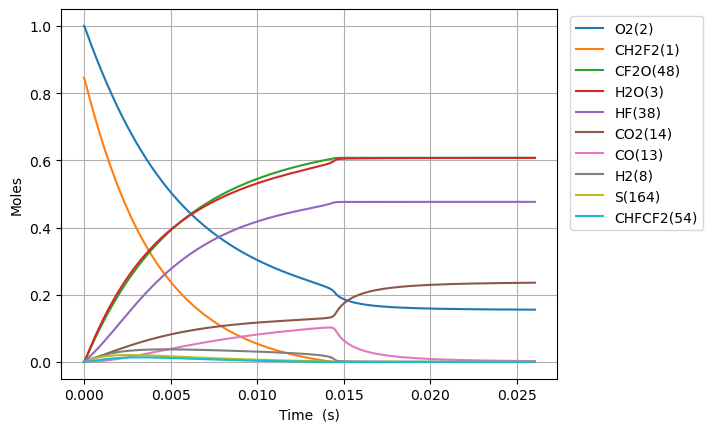

Values plotted in this chart, from the file beside it:
Time (s), Volume (m^3), N2, Ne, CH2F2(1), O2(2), H2O(3), CH4(4), OH(5), HF(38), CHF(40), CHF2(81), CHFO2(129), CHFO2(131), H(6), CFO2(136), H2(8), CO2(14), HO2(11), F(37), O(7), S(163), CF2O(48), CHF3(41)
0.0, 0.3709, 3.76, 0.0, 0.8456, 1.0, 0.0, 0.0, 0.0, 0.0, 0.0, 0.0, 0.0, 0.0, 0.0, 0.0, 0.0, 0.0, 0.0, 0.0, 0.0, 0.0, 0.0, 0.0
4.520720470351555e-22, 0.3709, 3.76, 0.0, 0.8456, 1, 9.947918801328274e-53, 0.0, 8.852635869427678e-39, 8.706919324369089e-21, 8.706919324369081e-21, 4.0354056894837907e-22, 3.3807137859246357e-41, 4.119647679420902e-40, 1.6602727220454782e-33, 8.651749271015454e-36, 8.408289087076596e-24, 3.9566329703506364e-50, 4.035405689467276e-22, 7.356985899218001e-42, 1.5753043147156941e-30, 5.237757774244886e-38, 8.864877594006278e-39, 7.397199157031474e-52
1.2658017316984355e-21, 0.3709, 3.76, 0.0, 0.8456, 1, 1.1810169200940531e-51, 0.0, 5.346992065136099e-38, 2.4379374108233447e-20, 2.4379374108233402e-20, 1.129913593055461e-21, 2.0419511267098197e-40, 2.488267198362062e-39, 4.676797014977023e-33, 5.225656559693304e-35, 2.354320944381447e-23, 4.6973146623998884e-49, 1.129913593050837e-21, 4.4436195056069517e-41, 4.410852153809989e-30, 3.1636056956438898e-37, 5.354386066779945e-38, 4.4679082945901e-51
2.8932611010249957e-21, 0.3709, 3.76, 0.0, 0.8456, 1, 1.1595294154839398e-50, 0.0, 2.574346510832239e-37, 5.572428367596217e-20, 5.572428367596193e-20, 2.582659641269622e-21, 9.831115689638922e-40, 1.1979935451633528e-38, 1.0821979173838848e-32, 2.5159286880112493e-34, 5.381305015729022e-23, 4.6118513902395005e-48, 2.5826596412590535e-21, 2.1394115332115134e-40, 1.0081948122422762e-29, 1.5231399607503794e-36, 2.5779064043372515e-37, 2.151105520372443e-50
6.1481798396781156e-21, 0.3709, 3.76, 0.0, 0.8456, 1, 1.025590636744083e-49, 0.0, 1.1242847554200735e-36, 1.184141028114196e-19, 1.1841410281141852e-19, 5.488151737697933e-21, 4.29350650830004e-39, 5.231952552738007e-38, 2.3560877783557423e-32, 1.0987721574189161e-33, 1.1435273158424171e-22, 4.0791303271101674e-47, 5.488151737675479e-21, 9.343372440435677e-40, 2.142414122134504e-29, 6.651952373290651e-36, 1.1258394544390298e-36, 9.39444298584369e-50
1.2658017316984355e-20, 0.3709, 3.76, 0.0, 0.8456, 1, 8.620707266572768e-49, 0.0, 4.693667537995375e-36, 2.437937410823345e-19, 2.437937410823299e-19, 1.129913593055451e-20, 1.792454449455419e-38, 2.1842371995150756e-37, 5.083281217097419e-32, 4.587157463491973e-33, 2.354320944381447e-22, 3.428754825973753e-46, 1.1299135930508297e-20, 3.9006742373513176e-39, 4.41085320659765e-29, 2.777059171904319e-35, 4.700158100344215e-36, 3.921995043616545e-49
2.5677692271596834e-20, 0.3709, 3.76, 0.0, 0.8456, 1, 7.067776658368865e-48, 0.0, 1.917516339882527e-35, 4.945530176241642e-19, 4.945530176241455e-19, 2.292110431626749e-20, 7.322761290203427e-38, 8.923321658568604e-37, 1.125532296177253e-31, 1.8740034990986742e-32, 4.775908201459507e-22, 2.8111003629703494e-45, 2.2921104316173808e-20, 1.593552839216972e-38, 8.947733234238706e-29, 1.1345192849322677e-34, 1.9201679463739008e-35, 1.6022629689273984e-48
5.17170421808218e-20, 0.3709, 3.76, 0.0, 0.8456, 1, 5.723668782492022e-47, 0.0, 7.750907630378521e-35, 9.960715707078236e-19, 9.960715707077477e-19, 4.6165041087692745e-20, 2.9599771949403664e-37, 3.606949285628441e-36, 2.6470025919889133e-31, 7.575021770736099e-32, 9.619082715615626e-22, 2.276501956625515e-44, 4.6165041087504317e-20, 6.441396474062803e-38, 1.802150072437987e-28, 4.585908343722326e-34, 7.761625847691523e-35, 6.47660327856923e-48
1.0379574199927172e-19, 0.3709, 3.76, 0.0, 0.8456, 1, 4.6069065841773135e-46, 0.0, 3.116605868515695e-34, 1.999108676875143e-18, 1.9991086768748378e-18, 9.265291463054043e-20, 1.1901938120834504e-36, 1.4503384434874962e-35, 6.838190971118248e-31, 3.045882937855691e-31, 1.9305431743927866e-21, 1.832326825875861e-43, 9.265291463016327e-20, 2.590058085209098e-37, 3.616906544409842e-28, 1.8439735754521952e-33, 3.1209156164920566e-34, 2.604213836607918e-47
2.0795314163617155e-19, 0.3709, 3.76, 0.0, 0.8456, 1, 3.696752401116352e-45, 0.0, 1.2498983469359063e-33, 4.005182889209781e-18, 4.0051828892085564e-18, 1.8562866171622444e-19, 4.773209517261837e-36, 5.816505835506032e-35, 1.981355887939671e-30, 1.221535288523189e-30, 3.8678129800552344e-21, 1.4703268818357224e-42, 1.8562866171547304e-19, 1.0387298518395675e-36, 7.24643138412804e-28, 7.395158774895091e-33, 1.2516267485806696e-33, 1.0444063398348443e-46
4.1626794090997125e-19, 0.3709, 3.76, 0.0, 0.8456, 1, 2.9619004761904494e-44, 0.0, 5.006112823358138e-33, 8.017331313879058e-18, 8.017331313874152e-18, 3.715801558875472e-19, 1.9117735026640229e-35, 2.329636205452313e-34, 6.413625929599868e-30, 4.8925126483181676e-30, 7.74235259138013e-21, 1.178050737095862e-41, 3.7158015588605983e-19, 4.1603431329063266e-36, 1.4505528646662393e-27, 2.961920804287412e-32, 5.013035444816182e-33, 4.1830738754368994e-46
8.328975394575706e-19, 0.3709, 3.76, 0.0, 0.8456, 1, 2.3713213436448526e-43, 0.0, 2.0037497603604721e-32, 1.6041628163217612e-17, 1.6041628163197977e-17, 7.434831442300116e-19, 7.652076259367055e-35, 9.324616012290233e-34, 2.2626951852910955e-29, 1.958280084914647e-29, 1.549143181402992e-20, 9.431568949148153e-41, 7.434831442271027e-19, 1.6652260643934144e-35, 2.902391350412295e-27, 1.185540220548959e-31, 2.0065206126977962e-32, 1.6743204284127153e-45
1.6661567365527692e-18, 0.3709, 3.76, 0.0, 0.8456, 1, 1.8977777685248636e-42, 0.0, 8.017609049280947e-32, 3.209022186189472e-17, 3.209022186181616e-17, 1.4872891209142162e-18, 3.061827251383218e-34, 3.7310609790443943e-33, 8.444874705927731e-29, 7.835671117543157e-29, 3.09895902593295e-20, 7.548121604971252e-40, 1.4872891209086647e-18, 6.663110083097924e-35, 5.806144454861166e-27, 4.743705119807209e-31, 8.028696065166787e-32, 6.699468520724752e-45
3.3326751307431666e-18, 0.3709, 3.76, 0.0, 0.8456, 1, 1.518510554644684e-41, 0.0, 3.2075656973888995e-31, 6.418740925924892e-17, 6.418740925893467e-17, 2.9749010742797277e-18, 1.2249302896099585e-33, 1.4926673330338194e-32, 3.2567291090923833e-28, 3.1347786752391696e-28, 6.198590714992867e-20, 6.03964410644791e-39, 2.9749010742696955e-18, 2.6657073282032456e-34, 1.16139551955861e-26, 1.897790939419707e-30, 3.2120012235533972e-31, 2.6802283752333046e-44
6.665711919123962e-18, 0.3709, 3.76, 0.0, 0.8456, 1, 1.2149237932023063e-40, 0.0, 1.2831307033243321e-30, 1.2838178405395733e-16, 1.2838178405270018e-16, 5.9501249809991586e-18, 4.900120054002339e-33, 5.971155185455327e-32, 1.2784435323440849e-27, 1.2540135229837558e-27, 1.23978540931127e-19, 4.832174061823136e-38, 5.950124980983382e-18, 1.0663932509024072e-33, 2.3230794804345962e-26, 7.591781584488715e-30, 1.2849050564824641e-30, 1.072182384418257e-43
1.3331785495885551e-17, 0.3709, 3.76, 0.0, 0.8456, 1, 9.71985178796511e-40, 0.0, 5.132731680649121e-30, 2.567705336433741e-16, 2.567705336383452e-16, 1.190057279439165e-17, 1.960127874794165e-32, 2.3885591970129544e-31, 5.065273950041565e-27, 5.016258204788571e-27, 2.479638084935236e-19, 3.865922767795179e-37, 1.1900572794377255e-17, 4.265934884619004e-33, 4.646934653111553e-26, 3.0368362034124355e-29, 5.139829368436737e-30, 4.288934290459563e-43
2.6663932649408732e-17, 0.3709, 3.76, 0.0, 0.8456, 1, 7.77606604385034e-39, 0.0, 2.0531344554160556e-29, 5.135480328222077e-16, 5.135480328020913e-16, 2.380146842099118e-17, 7.840671778330305e-32, 9.554430626824496e-31, 2.016409148385241e-26, 2.0065441050608065e-26, 4.959343436183168e-19, 3.0928116201217195e-36, 2.380146842103101e-17, 1.706559319137104e-32, 9.296594002173282e-26, 1.214759195612542e-28, 2.0559735773712598e-29, 1.715632809928369e-42
5.332822695645509e-17, 0.3709, 3.76, 0.0, 0.8456, 1, 6.2209267320347e-38, 0.0, 8.212621460260076e-29, 1.0271030311798743e-15, 1.0271030310994077e-15, 4.7603259673448376e-17, 3.1363012233886505e-31, 3.821810690550865e-30, 8.046235333797554e-26, 8.026258066044107e-26, 9.91875413867903e-19, 2.474278653388608e-35, 4.7603259673802544e-17, 6.827511915499473e-32, 1.8603708715191048e-25, 4.8590862104589235e-28, 8.223977976227133e-29, 6.862794571990216e-42
1.0665681557054781e-16, 0.3709, 3.76, 0.0, 0.8456, 1, 4.976771025530487e-37, 0.0, 3.2850653691290966e-28, 2.0542130278952053e-15, 2.0542130275733378e-15, 9.520684217539537e-17, 1.2545273565484832e-30, 1.5287317015956462e-29, 3.2146138413493024e-25, 3.210519554677192e-25, 1.983757554367074e-18, 1.979434656977693e-34, 9.52068421772017e-17, 2.731982820250162e-31, 3.7249122201308157e-25, 1.9436443690882367e-27, 3.289607928717186e-28, 2.7452866164695006e-41
2.1331399279873325e-16, 0.3709, 3.76, 0.0, 0.8456, 1, 3.981428805903008e-36, 0.0, 1.3140295504493143e-27, 4.1084330213258604e-15, 4.108433020038387e-15, 1.9041400716741968e-16, 5.0181260786327334e-30, 6.114939556181225e-29, 1.2850694736252977e-24, 1.284211086751414e-24, 3.96752183536541e-18, 1.583552405339612e-33, 1.9041400717542438e-16, 1.0935672398671855e-30, 7.466468541790342e-25, 7.774597240277628e-27, 1.3158465229823465e-27, 1.0982413103700801e-40
4.2662834725510414e-16, 0.3709, 3.76, 0.0, 0.8456, 1, 3.18514804608669e-35, 0.0, 5.2561253736818566e-27, 8.216873008187141e-15, 8.216873003037242e-15, 3.8082833710398973e-16, 2.007256096359662e-29, 2.44597669164894e-28, 5.138725760524853e-24, 5.136850870544875e-24, 7.935050397362068e-18, 1.2668437738339224e-32, 3.8082833713756705e-16, 4.3804451904909225e-30, 1.4999475686081623e-24, 3.1098428441574666e-26, 5.263392825669849e-27, 4.393961968048404e-40
6.39942701711475e-16, 0.3709, 3.76, 0.0, 0.8456, 1, 9.107536617928998e-35, 0.0, 1.1169271313395169e-26, 1.2325312995048394e-14, 1.2325312984104854e-14, 5.71242666993081e-16, 4.265425371478789e-29, 5.197699122026041e-28, 1.0918822151504653e-23, 1.0915812169942365e-23, 1.1902578959358709e-17, 3.622382746985482e-32, 5.712426670654074e-16, 9.317512682337867e-30, 2.2582377334568496e-24, 6.608418505925078e-26, 1.1184713997547118e-26, 9.338845416110815e-40
1.0665714106242166e-15, 0.3709, 3.76, 0.0, 0.8456, 1, 4.18548787581936e-34, 0.0, 3.087976622271752e-26, 2.054219296877078e-14, 2.0542192938515098e-14, 9.520713265813496e-16, 1.1792683409037147e-28, 1.4370090994717303e-27, 3.018477532044918e-23, 3.0179020787549634e-23, 1.9837636083351944e-17, 1.6647131715272945e-31, 9.52071326783878e-16, 2.5824801880352394e-29, 3.794775867414703e-24, 1.8270339962811509e-25, 3.0922456033255163e-26, 2.583047172809271e-39
1.4505372486456842e-15, 0.3709, 3.76, 0.0, 0.8456, 1, 9.421493239258072e-34, 0.0, 5.498772761793643e-26, 2.7937384945120827e-14, 2.7937384891244423e-14, 1.2948171200573872e-15, 2.099931635712293e-28, 2.5588850048198385e-27, 5.374850913035885e-23, 5.37399013171634e-23, 2.6979187494945828e-17, 3.7472530540689475e-31, 1.2948171204196698e-15, 4.606259435839359e-29, 5.1937812306097316e-24, 3.2534066398677067e-25, 5.506374000247629e-26, 4.601095866172791e-39
1.8345030866671518e-15, 0.3709, 3.76, 0.0, 0.8456, 1, 1.78072384225204e-33, 0.0, 8.583663505409977e-26, 3.5332576921470774e-14, 3.533257683736895e-14, 1.63756291337105e-15, 3.2780292342550576e-28, 3.994451555113568e-27, 8.390061746600981e-23, 8.388875076759113e-23, 3.412073890653969e-17, 7.082552567239826e-31, 1.6375629139381483e-15, 7.202448547686886e-29, 6.609850389713001e-24, 5.07861406389987e-25, 8.595528275944299e-26, 7.184696535672591e-39
2.2184689246886194e-15, 0.3709, 3.76, 0.0, 0.8456, 1, 2.9764127157214042e-33, 0.0, 1.2305308232556064e-25, 4.272776889782062e-14, 4.2727768777254536e-14, 1.9803087065313327e-15, 4.699301982694244e-28, 5.726331329103582e-27, 1.2027614382158918e-22, 1.2026063509093481e-22, 4.1262290318133544e-17, 1.1838218162752067e-30, 1.9803087073458123e-15, 1.0341648269951713e-28, 8.042038114482258e-24, 7.2805632081622755e-25, 1.232231605541743e-25, 1.0303056141012004e-38
2.9864006007315546e-15, 0.3709, 3.76, 0.0, 0.8456, 1, 6.354302660185758e-33, 0.0, 2.120070398663441e-25, 5.751815285052011e-14, 5.751815264279791e-14, 2.6658002925021177e-15, 8.096407309350781e-28, 9.86582532297182e-27, 2.0721958703742705e-22, 2.0719592045320013e-22, 5.554539314132126e-17, 2.527324524092322e-30, 2.6658002939084303e-15, 1.7865042457370744e-28, 1.0943171662485345e-23, 1.2543614067831701e-24, 2.123000316041224e-25, 1.776122050145763e-38
3.75433227677449e-15, 0.3709, 3.76, 0.0, 0.8456, 1, 1.1554610944259317e-32, 0.0, 3.2449803205364816e-25, 7.230853680321924e-14, 7.230853648527966e-14, 3.3512918779059495e-15, 1.2392396796726869e-27, 1.5100606541442288e-26, 3.1716731642102887e-22, 3.1713407563017565e-22, 6.982849596450904e-17, 4.595665099490268e-30, 3.3512918800614346e-15, 2.741509025859478e-28, 1.3903886006026826e-23, 1.9199255664298512e-24, 3.2494643383636187e-25, 2.7201143724835104e-38
4.522263952817425e-15, 0.3709, 3.76, 0.0, 0.8456, 1, 1.91135840268174e-32, 0.0, 4.6212253503562195e-25, 8.709892075591799e-14, 8.709892030313554e-14, 4.036783462704373e-15, 1.7648247776163778e-27, 2.1504960017903117e-26, 4.516796602051165e-22, 4.516353327161641e-22, 8.411159878769693e-17, 7.602126742206593e-30, 4.0367834657770424e-15, 3.914524312957665e-28, 1.6928222387617764e-23, 2.734194424159029e-24, 4.627610359733726e-25, 3.876075194199709e-38
6.058127304903295e-15, 0.3709, 3.76, 0.0, 0.8456, 1, 4.4088989865780383e-32, 0.0, 8.141884067002136e-25, 1.1667968866131436e-13, 1.1667968786358201e-13, 5.407766630450893e-15, 3.109367335714921e-27, 3.788825088459041e-26, 7.957823853112499e-22, 7.957112612720961e-22, 1.126778044340735e-16, 1.7535693629941304e-29, 5.407766635871433e-15, 6.937133304623355e-28, 2.3171346394833657e-23, 4.817225607437941e-24, 8.153130535774271e-25, 6.838069346826988e-38
7.593990656989166e-15, 0.3709, 3.76, 0.0, 0.8456, 1, 8.469572081993009e-32, 0.0, 1.2683575502784234e-24, 1.462604565667092e-13, 1.4626045532398765e-13, 6.778749795738007e-15, 4.843858568672382e-27, 5.902276010872912e-26, 1.2396770938679028e-21, 1.2395730278580201e-21, 1.412440100804515e-16, 3.368636146824479e-29, 6.778749804188951e-15, 1.0868833630278357e-27, 2.967293055896827e-23, 7.504358945698228e-24, 1.2701090951793594e-24, 1.066624245482385e-37
1.0665717361160906e-14, 0.3709, 3.76, 0.0, 0.8456, 1, 2.3295924578770833e-31, 0.0, 2.4832099919303067e-24, 2.0542199237749427e-13, 2.054219899444769e-13, 9.520716118929169e-15, 9.483504434343341e-27, 1.1555463032425752e-25, 2.4270415642850172e-21, 2.426853162376206e-21, 1.9837642137321515e-16, 9.265571328819232e-29, 9.52071613548989e-15, 2.1539298544715806e-27, 4.3451995672312434e-23, 1.4692137342428557e-23, 2.486637304622077e-24, 2.0939722200519283e-37
1.680917076950439e-14, 0.3709, 3.76, 0.0, 0.8456, 1, 9.269905857677247e-31, 0.0, 6.139020727544324e-24, 3.2374506399904624e-13, 3.237450579841227e-13, 1.5004648735778564e-14, 2.344587532954023e-26, 2.8567006510386857e-25, 6.000114917589632e-21, 5.99968401126444e-21, 3.126412439587937e-16, 3.6869454884060023e-28, 1.5004648776754962e-14, 5.460986389428924e-27, 7.411383162559998e-23, 3.632200834317275e-23, 6.147483893017841e-24, 5.206446456843434e-37
2.909607758619135e-14, 0.3709, 3.76, 0.0, 0.8456, 1, 4.9503658791641726e-30, 0.0, 1.835528879034477e-23, 5.603912072420767e-13, 5.603911892578968e-13, 2.5972513851344284e-14, 7.010570625773906e-26, 8.54101899651416e-25, 1.7939825709767443e-20, 1.7938614274263e-20, 5.411708891303231e-16, 1.9689145527464188e-27, 2.5972513973937737e-14, 1.717212034613943e-26, 1.478528425366279e-22, 1.086001338530975e-22, 1.838053183050938e-23, 1.5751450925838238e-36
5.366989121956528e-14, 0.3709, 3.76, 0.0, 0.8456, 1, 3.18748870522782e-29, 0.0, 6.240674949848696e-23, 1.0336834937278445e-12, 1.0336834325832942e-12, 4.79082436099676e-14, 2.3838232795314456e-25, 2.903655997692044e-24, 6.099358142064013e-20, 6.098962541786256e-20, 9.98230179476209e-16, 1.267752597408966e-26, 4.7908244026937267e-14, 6.421254139922124e-26, 3.449926868719747e-22, 3.6923037438697083e-22, 6.2492150895839e-23, 5.48423627389795e-36
1.0281751848631312e-13, 0.3709, 3.76, 0.0, 0.8456, 1, 2.2793290411215955e-28, 0.0, 2.289876016425983e-22, 1.9802680666982095e-12, 1.980267842345312e-12, 9.177970123738617e-14, 8.748944039598946e-25, 1.0652596607114098e-23, 2.2379858888205677e-19, 2.237843983166516e-19, 1.9123487601899926e-15, 9.065367368173382e-26, 9.177970276766877e-14, 2.7860760612815527e-25, 9.379221991969086e-22, 1.354787656096332e-21, 2.2929784086627177e-22, 2.1099353346804056e-35
1.5196514575306098e-13, 0.3709, 3.76, 0.0, 0.8456, 1, 7.006792103132471e-28, 0.0, 5.00208381721253e-22, 2.926852639667013e-12, 2.9268521495889565e-12, 1.3565115634530626e-13, 1.9115216899047537e-24, 2.3266756956733305e-23, 4.888669103866616e-19, 4.888361431620776e-19, 2.8264673409470958e-15, 2.7867148008468938e-25, 1.3565115968830394e-13, 6.871575076559815e-25, 1.795720874971496e-21, 2.9594070930572373e-21, 5.008803743194572e-22, 4.7927440141982874e-35
2.0111277301980883e-13, 0.3709, 3.76, 0.0, 0.8456, 1, 1.5717769450272749e-27, 0.0, 8.760728452371484e-22, 3.873437212634258e-12, 3.87343635431422e-12, 1.7952260893410838e-13, 3.3485017918552255e-24, 4.074442811493589e-23, 8.561985276971248e-19, 8.56144820956084e-19, 3.7405859217670384e-15, 6.251141971851046e-25, 1.7952261478920656e-13, 1.33699670523764e-24, 2.918392534592229e-21, 5.183088350214979e-21, 8.77240089377658e-22, 8.715318264358672e-35
2.994080275533045e-13, 0.3709, 3.76, 0.0, 0.8456, 1, 5.182638830638265e-27, 0.0, 1.9417535007176864e-21, 5.766606358564071e-12, 5.766604456209668e-12, 2.6726550655646684e-13, 7.424834708439683e-24, 9.028084184082723e-23, 1.8976514376724278e-18, 1.897532648394681e-18, 5.5688230837035196e-15, 2.0611375939689305e-24, 2.672655195338294e-13, 3.62149389567908e-24, 5.958375668742839e-21, 1.1487633797664917e-20, 1.9442928223725714e-21, 2.0981355076065074e-34
3.977032820868002e-13, 0.3709, 3.76, 0.0, 0.8456, 1, 1.196694945459742e-26, 0.0, 3.426057355179558e-21, 7.659775504487664e-12, 7.659772148031782e-12, 3.550083941072985e-13, 1.3105660525020393e-23, 1.5924911223878604e-22, 3.3481569978142126e-18, 3.3479474049935966e-18, 7.397060246144852e-15, 4.7591442389313366e-24, 3.5500841700424896e-13, 7.483220403115081e-24, 1.0057899582156376e-20, 2.0268420381857584e-20, 3.4304583688044366e-21, 3.9926762245001e-34
4.959985366202959e-13, 0.3709, 3.76, 0.0, 0.8456, 1, 2.2908795087071975e-26, 0.0, 5.3290145653415574e-21, 9.552944650405043e-12, 9.55293942978071e-12, 4.4275127158968215e-13, 2.0392896697831077e-23, 2.4763543238535304e-22, 5.2077148508459595e-18, 5.207388565593816e-18, 9.225297409248899e-15, 9.11040159364338e-24, 4.4275130720340785e-13, 1.3303350824870468e-23, 1.5216994627762274e-20, 3.152544412339292e-20, 5.335739247850928e-21, 6.674797394594475e-34
5.942937911537916e-13, 0.3709, 3.76, 0.0, 0.8456, 1, 3.9018197532485885e-26, 0.0, 7.650656077766097e-21, 1.1446113796316218e-11, 1.1446106301456605e-11, 5.304941390067768e-13, 2.928850973645342e-23, 3.5542564187107506e-22, 7.476324627424274e-18, 7.4758555885573e-18, 1.1053534573177684e-14, 1.5516454049587012e-23, 5.304941901343254e-13, 2.1473074056548408e-23, 2.1435691949339223e-20, 4.525870092216791e-20, 7.660138042022708e-21, 1.0277267282777855e-33
7.90884300220783e-13, 0.3709, 3.76, 0.0, 0.8456, 1, 9.047413539934184e-26, 0.0, 1.3550106415017791e-20, 1.5232452088120002e-11, 1.5232438814589858e-11, 7.059798436567703e-13, 5.191212901739575e-23, 6.29165431729092e-22, 1.3240698581902208e-17, 1.3239865215281876e-17, 1.4710008904108416e-14, 3.597741897461773e-23, 7.059799342025911e-13, 4.6307504303731484e-23, 3.70520085493364e-20, 8.015389851051286e-20, 1.35662989185837e-20, 2.0793472575388288e-33
9.874748092877745e-13, 0.3709, 3.76, 0.0, 0.8456, 1, 1.7441343784443395e-25, 0.0, 2.1124655845593537e-20, 1.9018790379899097e-11, 1.9018769687432774e-11, 8.814655080825203e-13, 8.099222093361316e-23, 9.803554092114583e-22, 2.064127589952059e-17, 2.0639971945559932e-17, 1.8366483240232727e-14, 6.935316710567026e-23, 8.814656492331696e-13, 8.511487137163325e-23, 5.690709842623091e-20, 1.2495398031057887e-19, 2.1148961640809228e-20, 3.678933975926342e-33
1e-12, 0.3709, 3.76, 0.0, 0.8456, 1, 1.8106032496042186e-25, 0.0, 2.1664014065850017e-20, 1.926002587712857e-11, 1.9260004656404925e-11, 8.926460638315725e-13, 8.306414066854e-23, 1.0053521340999605e-21, 2.1168225842878195e-17, 2.116688827233924e-17, 1.859944483462768e-14, 7.199600652393781e-23, 8.92646208585397e-13, 8.813759726685379e-23, 5.831574727096805e-20, 1.2814391950637038e-19, 2.1688878744000067e-20, 3.802846681731539e-33
1.184065318354766e-12, 0.3709, 3.76, 0.0, 0.8456, 1, 2.9933969018167163e-25, 0.0, 3.0374564827784225e-20, 2.280512867165359e-11, 2.2805098919986646e-11, 1.0569511323105733e-12, 1.1654528960999473e-22, 1.4088767286124934e-21, 2.967805346273872e-17, 2.967617121170171e-17, 2.202295758291426e-14, 1.1902314227256034e-22, 1.056951335251431e-12, 1.4118755350844995e-22, 8.100122368581727e-20, 1.796589117624208e-19, 3.0408147930997353e-20, 5.973698363679576e-33
1.5772463364887488e-12, 0.3709, 3.76, 0.0, 0.8456, 1, 7.052479022386784e-25, 0.0, 5.3901474771670674e-20, 3.03778052550891e-11, 3.0377752464232285e-11, 1.4079222602766882e-12, 2.0713435863699138e-22, 2.497452510436918e-21, 5.266019719717978e-17, 5.265682958091204e-17, 2.933590629325433e-14, 2.803926449544806e-22, 1.4079226203495268e-12, 3.1793741136299468e-22, 1.4190760009440436e-19, 3.1878318917922936e-19, 5.395617570591381e-20, 1.3372077209434152e-32
1.9704273546227314e-12, 0.3709, 3.76, 0.0, 0.8456, 1, 1.3740840334503955e-24, 0.0, 8.413285342649287e-20, 3.795048183842723e-11, 3.7950399447336793e-11, 1.758893227760273e-12, 3.23806647360535e-22, 3.89397598729853e-21, 8.218710564835908e-17, 8.21818049550704e-17, 3.6648855045689755e-14, 5.462562680299728e-22, 1.7588937896929238e-12, 6.020541179493666e-22, 2.1977316774272616e-19, 4.975264631842559e-19, 8.421055043248314e-20, 2.5784149642048094e-32
2.756789390890697e-12, 0.3709, 3.76, 0.0, 0.8456, 1, 3.762142478709042e-24, 0.0, 1.6471702211929413e-19, 5.309583500481395e-11, 5.309567373016205e-11, 2.4608346820918564e-12, 6.359036064655349e-22, 7.607245712467941e-21, 1.6087512098076207e-16, 1.6086456642789563e-16, 5.127475271875886e-14, 1.495310829690761e-21, 2.4608357818914592e-12, 1.5935659241132584e-21, 4.263899329445967e-19, 9.738689396548291e-19, 1.648390080133501e-19, 7.349531602994123e-32
3.5431514271586626e-12, 0.3709, 3.76, 0.0, 0.8456, 1, 7.987960471870332e-24, 0.0, 2.7214311547691123e-19, 6.824118817081908e-11, 6.824092176854185e-11, 3.1627754969307433e-12, 1.053841380505236e-21, 1.2541446827699547e-20, 2.6574190768056213e-16, 2.657241745211418e-16, 6.590065068612468e-14, 3.174306414791615e-21, 3.162777313399963e-12, 3.3185015766327055e-21, 7.008676661335805e-19, 1.6086842146261238e-18, 2.7229485788099366e-19, 1.6659429449043557e-31
5.115875499694594e-12, 0.3709, 3.76, 0.0, 0.8456, 1, 2.4052256653976277e-23, 0.0, 5.67585238372598e-19, 9.853189450170593e-11, 9.853133911228153e-11, 4.566655214596392e-12, 2.2112198155963383e-21, 2.6043976004950818e-20, 5.540110293393908e-16, 5.539728075027899e-16, 9.515244783967743e-14, 9.554186880524259e-21, 4.566659000522798e-12, 9.779427650758785e-21, 1.4534706106127243e-18, 3.3537246652813843e-18, 5.676940789387843e-19, 5.882743181520753e-31
6.531327164976932e-12, 0.3709, 3.76, 0.0, 0.8456, 1, 5.006293978840282e-23, 0.0, 9.254434796099145e-19, 1.257935301982524e-10, 1.257926249664368e-10, 5.830144789626727e-12, 3.624793928925264e-21, 4.230011903727322e-20, 9.02982716564888e-16, 9.029185762082006e-16, 1.214790671270408e-13, 1.9879543969535976e-20, 5.830150958842085e-12, 2.0136300039456845e-20, 2.3630597548504135e-18, 5.466216739259137e-18, 9.253164637957033e-19, 1.3923888398273282e-30
7.94677883025927e-12, 0.3709, 3.76, 0.0, 0.8456, 1, 9.019885631827861e-23, 0.0, 1.3705190756345926e-18, 1.5305516589364507e-10, 1.5305382578981597e-10, 7.093632317740117e-12, 5.396649919223728e-21, 6.240146769503082e-20, 1.3367706481167176e-15, 1.336672963880888e-15, 1.4780568867432842e-13, 3.5805085260789016e-20, 7.093641448436755e-12, 3.6022102722812286e-20, 3.49276956555097e-18, 8.092127674004359e-18, 1.3698803741340954e-18, 2.821779407289174e-30
9.362230495541608e-12, 0.3709, 3.76, 0.0, 0.8456, 1, 1.4753017637532764e-22, 0.0, 1.9029056010863837e-18, 1.8031680158791478e-10, 1.8031494158287615e-10, 8.357117808232985e-12, 7.532439613867958e-21, 8.630730975998426e-20, 1.8553737113189945e-15, 1.855234336890743e-15, 1.7413231297147567e-13, 5.854351251116681e-20, 8.357130478179753e-12, 5.861878350147319e-20, 4.842694229850215e-18, 1.1231445116939993e-17, 1.9013935923507026e-18, 5.137594917880704e-30
1e-11, 0.3709, 3.76, 0.0, 0.8456, 1, 1.7980222862362925e-22, 0.0, 2.171344568178941e-18, 1.926002587439623e-10, 1.925981366963071e-10, 8.926414235573726e-12, 8.615201821934638e-21, 9.83112744372131e-20, 2.1167612744302384e-15, 2.116600314112171e-15, 1.8599447683124957e-13, 7.133899304718e-20, 8.926428688924659e-12, 7.130888031928729e-20, 5.5229297152659534e-18, 1.2813725261227824e-17, 2.169297987432193e-18, 6.553054274608338e-30
1.0777682160823946e-11, 0.3709, 3.76, 0.0, 0.8456, 1, 2.251304331400937e-22, 0.0, 2.522696628876915e-18, 2.0757843728109212e-10, 2.0757597234607264e-10, 9.620601270347853e-12, 1.0037753544298805e-20, 1.1397737141684249e-19, 2.4587907952138883e-15, 2.45860106334448e-15, 2.004589405084137e-13, 8.930718998862575e-20, 9.62061805688993e-12, 8.910806358905053e-20, 6.412927937867914e-18, 1.4884156730276544e-17, 2.519863895802388e-18, 8.648228930525386e-30
1.2193133826106284e-11, 0.3709, 3.76, 0.0, 0.8456, 1, 3.2607650064919916e-22, 0.0, 3.229985730048324e-18, 2.3484007297320764e-10, 2.34836918079859e-10, 1.088408271327395e-11, 1.2918121927482888e-20, 1.4537181023451356e-19, 3.1470207905400675e-15, 3.146771513064734e-15, 2.2678557177506862e-13, 1.2930814796673684e-19, 1.0884104193332652e-11, 1.2867143712557543e-19, 8.203564882522366e-18, 1.90502501908404e-17, 3.225299056809735e-18, 1.3709070259037873e-29
1.502403715667096e-11, 0.3709, 3.76, 0.0, 0.8456, 1, 6.1032905625676065e-22, 0.0, 4.907432426739112e-18, 2.893633443543748e-10, 2.893585544610078e-10, 1.3411039578071135e-11, 1.9825866919290335e-20, 2.1917642366038067e-19, 4.777915086243086e-15, 4.777517069494294e-15, 2.7943884745720354e-13, 2.418684819265235e-19, 1.341107217423071e-11, 2.3974537094634855e-19, 1.2446425265015661e-17, 2.892253342828387e-17, 4.8970950171824075e-18, 3.0121396438152476e-29
1.7854940487235634e-11, 0.3709, 3.76, 0.0, 0.8456, 1, 1.02496803016627e-21, 0.0, 6.93599421784288e-18, 3.4388661573165883e-10, 3.438798507299172e-10, 1.5937988475106937e-11, 2.829875888060915e-20, 3.074106889499531e-19, 6.748047757081384e-15, 6.747457997909938e-15, 3.320921439371663e-13, 4.059142821029788e-19, 1.5938034489961722e-11, 4.012880400384084e-19, 1.757202896965456e-17, 4.084819652648705e-17, 6.9168435527381715e-18, 5.813688150374376e-29
2.068584381780031e-11, 0.3709, 3.76, 0.0, 0.8456, 1, 1.5947286803870474e-21, 0.0, 9.316419594149087e-18, 3.9840988710530016e-10, 3.984008068901537e-10, 1.8464929476001984e-11, 3.8378923140099166e-20, 4.097710037966512e-19, 9.057409988988458e-15, 9.056581317666507e-15, 3.84745465134137e-13, 6.3112994110016355e-19, 1.846499120874858e-11, 6.227430965250937e-19, 2.3581129628940346e-17, 5.482714141836814e-17, 9.284606658517379e-18, 1.0229444735943102e-28
... 2,298 more rows
